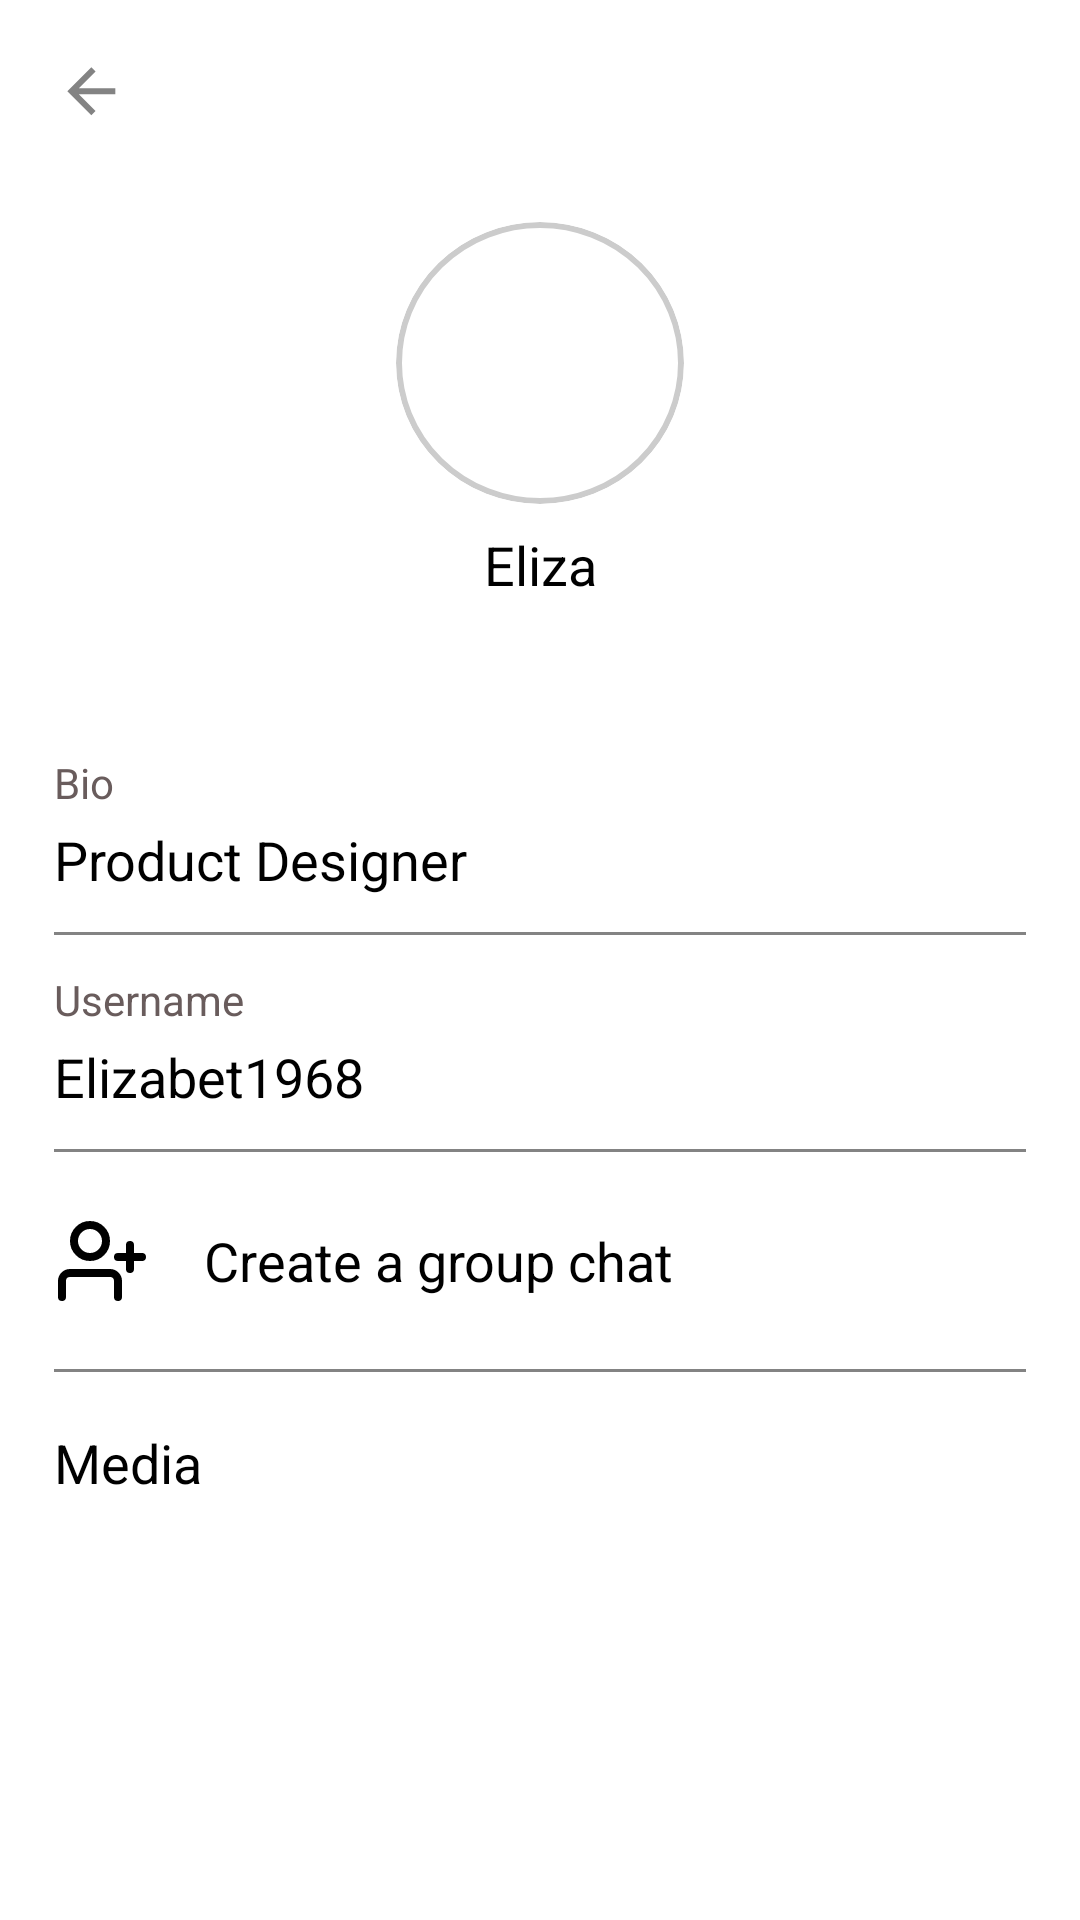

The Android layout XML behind this screen, and the referenced resources:
<!-- AndroidManifest.xml: application theme Theme.Talksy -->
<!-- res/layout/profile_fragment.xml -->
<?xml version="1.0" encoding="utf-8"?>
<layout xmlns:android="http://schemas.android.com/apk/res/android"
    xmlns:app="http://schemas.android.com/apk/res-auto"
    xmlns:tools="http://schemas.android.com/tools">

<androidx.constraintlayout.widget.ConstraintLayout
    android:layout_width="match_parent"
    android:layout_height="match_parent"
    tools:context=".MainActivity">

    <ImageView
        android:id="@+id/backIV"
        android:layout_width="wrap_content"
        android:layout_height="wrap_content"
        app:layout_constraintStart_toStartOf="parent"
        app:layout_constraintTop_toTopOf="parent"
        android:layout_marginTop="18dp"
        android:layout_marginStart="18dp"
        android:src="@drawable/ic_back"
        app:tint="@color/icons"
        />

    <ImageView
        android:id="@+id/profileImageIV"
        android:layout_width="96dp"
        android:layout_height="94dp"
        app:layout_constraintStart_toStartOf="parent"
        app:layout_constraintEnd_toEndOf="parent"
        app:layout_constraintTop_toBottomOf="@id/backIV"
        android:layout_marginTop="32dp"
        android:background="@drawable/circular_image"
        android:scaleType="centerCrop"
        android:clipToOutline="true"
        />
    <TextView
        android:id="@+id/profileNameTV"
        android:layout_width="wrap_content"
        android:layout_height="wrap_content"
        android:text="Eliza"
        app:layout_constraintTop_toBottomOf="@id/profileImageIV"
        android:textColor="@color/black"
        android:textSize="18sp"
        app:layout_constraintStart_toStartOf="parent"
        app:layout_constraintEnd_toEndOf="parent"
        android:layout_marginTop="8dp"
        />
    <TextView
        android:id="@+id/activityStatusTV"
        android:layout_width="wrap_content"
        android:layout_height="wrap_content"
        app:layout_constraintTop_toBottomOf="@id/profileNameTV"
        app:layout_constraintStart_toStartOf="parent"
        app:layout_constraintEnd_toEndOf="parent"
        android:textColor="@color/gray"
        android:layout_marginTop="8dp"
        />

    <TextView
        android:id="@+id/BioTV"
        android:layout_width="wrap_content"
        android:layout_height="wrap_content"
        android:text="@string/bio"
        android:textColor="@color/gray"
        app:layout_constraintStart_toStartOf="parent"
        app:layout_constraintTop_toBottomOf="@id/activityStatusTV"
        android:layout_marginTop="24dp"
        android:layout_marginStart="18dp"
        />
    <TextView
        android:id="@+id/myBioTV"
        android:layout_width="wrap_content"
        android:layout_height="wrap_content"
        app:layout_constraintStart_toStartOf="parent"
        android:layout_marginStart="18dp"
        android:text="Product Designer"
        app:layout_constraintTop_toBottomOf="@id/BioTV"
        android:textColor="@color/black"
        android:textSize="18sp"
        android:layout_marginTop="4dp"
        />
    <View
        android:id="@+id/div1"
        android:layout_width="match_parent"
        android:layout_height="1dp"
        app:layout_constraintStart_toStartOf="parent"
        app:layout_constraintEnd_toEndOf="parent"
        app:layout_constraintTop_toBottomOf="@id/myBioTV"
        android:layout_marginHorizontal="18dp"
        android:background="@color/icons"
        android:layout_marginTop="12dp"
        />
    <TextView
        android:id="@+id/usernameTV"
        android:layout_width="wrap_content"
        android:layout_height="wrap_content"
        android:text="@string/username"
        android:textColor="@color/gray"
        app:layout_constraintStart_toStartOf="parent"
        app:layout_constraintTop_toBottomOf="@id/div1"
        android:layout_marginTop="12dp"
        android:layout_marginStart="18dp"
        />
    <TextView
        android:id="@+id/myUsernameTV"
        android:layout_width="wrap_content"
        android:layout_height="wrap_content"
        android:text="Elizabet1968"
        app:layout_constraintStart_toStartOf="parent"
        app:layout_constraintTop_toBottomOf="@id/usernameTV"
        android:layout_marginTop="4dp"
        android:layout_marginStart="18dp"
        android:textColor="@color/black"
        android:textSize="18sp"
        />
    <View
        android:id="@+id/div2"
        android:layout_width="match_parent"
        android:layout_height="1dp"
        app:layout_constraintStart_toStartOf="parent"
        app:layout_constraintEnd_toEndOf="parent"
        app:layout_constraintTop_toBottomOf="@id/myUsernameTV"
        android:layout_marginHorizontal="18dp"
        android:background="@color/icons"
        android:layout_marginTop="12dp"
        />

    <ImageView
        android:id="@+id/groupChatIV"
        android:layout_width="wrap_content"
        android:layout_height="wrap_content"
        android:src="@drawable/invitefriends"
        app:layout_constraintStart_toStartOf="parent"
        app:layout_constraintTop_toBottomOf="@id/div2"
        app:layout_constraintBottom_toTopOf="@id/div3"
        android:layout_marginStart="18dp"
        />

    <TextView
        android:id="@+id/createGroupChatTV"
        android:layout_width="wrap_content"
        android:layout_height="wrap_content"
        android:text="@string/create_a_group_chat"
        app:layout_constraintStart_toEndOf="@id/groupChatIV"
        app:layout_constraintTop_toBottomOf="@id/div2"
        android:layout_marginStart="18dp"
        android:textSize="18sp"
        android:textColor="@color/black"
        android:layout_marginTop="24dp"
        />
    <View
        android:id="@+id/div3"
        android:layout_width="match_parent"
        android:layout_height="1dp"
        app:layout_constraintStart_toStartOf="parent"
        app:layout_constraintEnd_toEndOf="parent"
        app:layout_constraintTop_toBottomOf="@id/createGroupChatTV"
        android:layout_marginTop="24dp"
        android:layout_marginHorizontal="18dp"
        android:background="@color/icons"
        />

    <TextView
        android:id="@+id/mediaTV"
        android:layout_width="match_parent"
        android:layout_height="wrap_content"
        app:layout_constraintStart_toStartOf="parent"
        app:layout_constraintEnd_toEndOf="parent"
        app:layout_constraintTop_toBottomOf="@id/div3"
        android:text="@string/media"
        android:textSize="18sp"
        android:textColor="@color/black"
        android:layout_marginStart="18dp"
        android:layout_marginVertical="18dp"

        />


    <androidx.recyclerview.widget.RecyclerView
        android:id="@+id/galleryRV"
        android:layout_width="match_parent"
        android:layout_height="0dp"
        app:layout_constraintBottom_toBottomOf="parent"
        android:layout_marginTop="18dp"
        app:layout_constraintEnd_toEndOf="parent"
        app:layout_constraintStart_toStartOf="parent"
        app:layout_constraintTop_toBottomOf="@id/mediaTV" />
    



</androidx.constraintlayout.widget.ConstraintLayout>

</layout>
<!-- resources referenced by this layout -->
<resources>
  <color name="black">#FF000000</color>
  <color name="gray">#695C5C</color>
  <color name="icons">#838383</color>
  <!-- drawable circular_image (drawable) -->
  <?xml version="1.0" encoding="utf-8"?>
  <shape xmlns:android="http://schemas.android.com/apk/res/android"
      android:shape="oval">
  
      <solid android:color="#FFFFFF" />
      <size
          android:width="100dp"
          android:height="100dp" />
  
      <stroke
          android:width="2dp"
          android:color="#CCCCCC" />
  </shape>
  <!-- drawable ic_back (drawable) -->
  <vector xmlns:android="http://schemas.android.com/apk/res/android"
      android:width="24dp"
      android:height="24dp"
      android:viewportWidth="24"
      android:viewportHeight="24">
    <path
        android:pathData="M20.444,11.444H8.274L13.865,5.854L12.444,4.444L4.444,12.444L12.444,20.444L13.854,19.034L8.274,13.444H20.444V11.444Z"
        android:fillColor="#838383"/>
  </vector>
  <!-- drawable invitefriends (drawable) -->
  <vector xmlns:android="http://schemas.android.com/apk/res/android"
      android:width="32dp"
      android:height="32dp"
      android:viewportWidth="24"
      android:viewportHeight="24">
    <path
        android:pathData="M9,7m-4,0a4,4 0,1 1,8 0a4,4 0,1 1,-8 0"
        android:strokeLineJoin="round"
        android:strokeWidth="2"
        android:fillColor="#00000000"
        android:strokeColor="#000000"
        android:strokeLineCap="round"/>
    <path
        android:pathData="M2,21V17C2,15.895 2.895,15 4,15H14C15.105,15 16,15.895 16,17V21"
        android:strokeLineJoin="round"
        android:strokeWidth="2"
        android:fillColor="#00000000"
        android:strokeColor="#000000"
        android:strokeLineCap="round"/>
    <path
        android:pathData="M19,8V14M16,11H22"
        android:strokeLineJoin="round"
        android:strokeWidth="2"
        android:fillColor="#00000000"
        android:strokeColor="#000000"
        android:strokeLineCap="round"/>
  </vector>
  <string name="bio">Bio</string>
  <string name="create_a_group_chat">Create a group chat</string>
  <string name="media">Media</string>
  <string name="username">Username</string>
  <style name="Theme.Talksy" parent="Base.Theme.Talksy" />
  <style name="Base.Theme.Talksy" parent="Theme.AppCompat.DayNight.NoActionBar">
          
          <item name="colorPrimary">@color/white</item>
          <item name="android:windowBackground">@color/white</item> 
          <item name="android:statusBarColor">@color/lightGray</item>   
          <item name="android:navigationBarColor">@color/white</item>
      </style>
  <color name="white">#FFFFFFFF</color>
  <color name="lightGray">#F7F7F7</color>
</resources>
